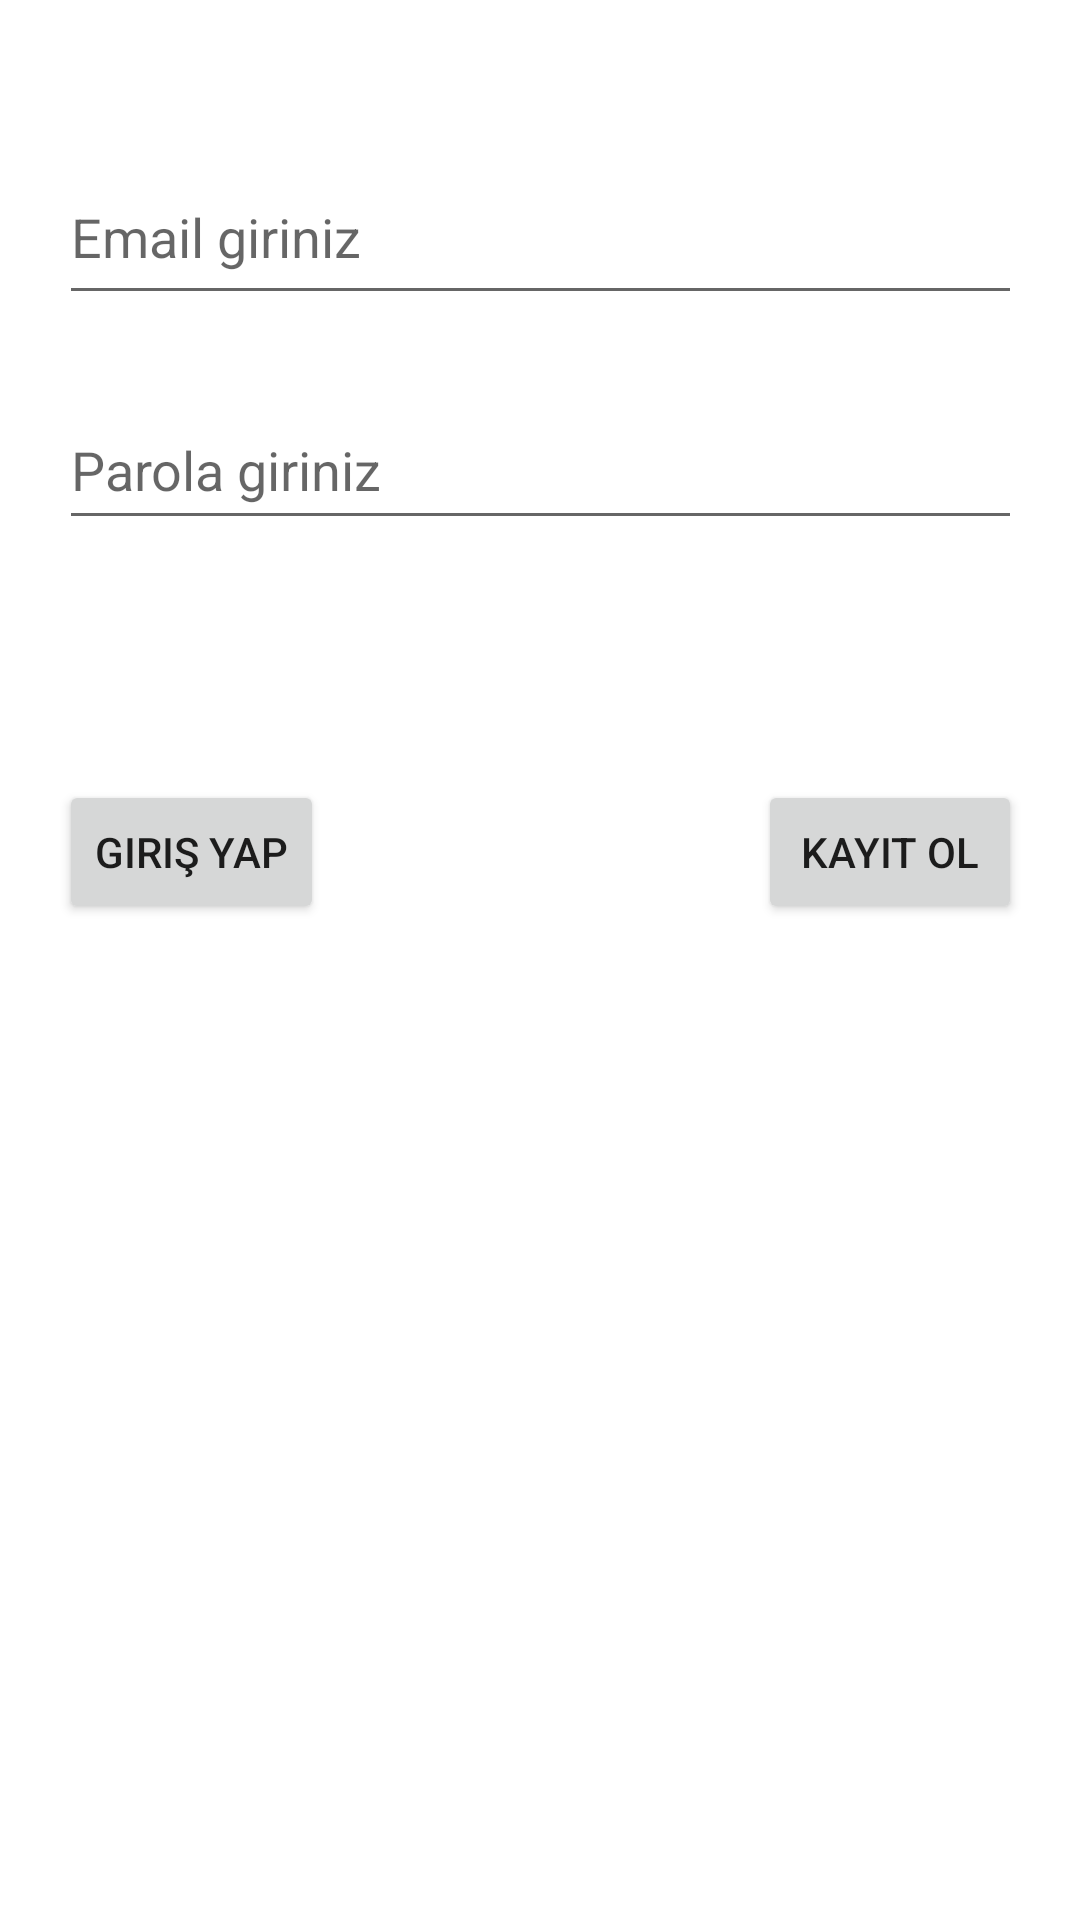

Android layout source for this screen:
<!-- AndroidManifest.xml: application theme Theme.InstagramCloneErhanIkinci -->
<!-- res/layout/activity_main.xml -->
<?xml version="1.0" encoding="utf-8"?>
<androidx.constraintlayout.widget.ConstraintLayout xmlns:android="http://schemas.android.com/apk/res/android"
    xmlns:app="http://schemas.android.com/apk/res-auto"
    xmlns:tools="http://schemas.android.com/tools"
    android:layout_width="match_parent"
    android:layout_height="match_parent"
    tools:context=".view.MainActivity">

    <EditText
        android:id="@+id/emailText"
        android:layout_width="321dp"
        android:layout_height="55dp"
        android:layout_marginTop="50dp"
        android:ems="10"
        android:hint="Email giriniz"
        android:inputType="textPersonName"
        app:layout_constraintEnd_toEndOf="parent"
        app:layout_constraintStart_toStartOf="parent"
        app:layout_constraintTop_toTopOf="parent" />

    <EditText
        android:id="@+id/passwordText"
        android:layout_width="321dp"
        android:layout_height="50dp"
        android:layout_marginTop="25dp"
        android:ems="10"
        android:hint="Parola giriniz"
        android:inputType="textPersonName"
        app:layout_constraintEnd_toEndOf="parent"
        app:layout_constraintStart_toStartOf="parent"
        app:layout_constraintTop_toBottomOf="@+id/emailText" />

    <Button
        android:id="@+id/signInButton"
        android:layout_width="wrap_content"
        android:layout_height="wrap_content"
        android:layout_marginTop="80dp"
        android:onClick="signInClicked"
        android:text="Giriş Yap"
        app:layout_constraintStart_toStartOf="@+id/passwordText"
        app:layout_constraintTop_toBottomOf="@+id/passwordText" />

    <Button
        android:id="@+id/signUpButton"
        android:layout_width="wrap_content"
        android:layout_height="wrap_content"
        android:layout_marginTop="80dp"
        android:onClick="signUpClicked"
        android:text="Kayıt Ol"
        app:layout_constraintEnd_toEndOf="@+id/passwordText"
        app:layout_constraintTop_toBottomOf="@+id/passwordText" />
</androidx.constraintlayout.widget.ConstraintLayout>
<!-- resources referenced by this layout -->
<resources>
  <style name="Theme.InstagramCloneErhanIkinci" parent="Theme.MaterialComponents.DayNight.DarkActionBar">
          
          <item name="colorPrimary">@color/purple_500</item>
          <item name="colorPrimaryVariant">@color/purple_700</item>
          <item name="colorOnPrimary">@color/white</item>
          
          <item name="colorSecondary">@color/teal_200</item>
          <item name="colorSecondaryVariant">@color/teal_700</item>
          <item name="colorOnSecondary">@color/black</item>
          
          <item name="android:statusBarColor" tools:targetApi="l">?attr/colorPrimaryVariant</item>
          
      </style>
  <!-- not gathered from this repository: default colours our renderer supplied (Android Studio template values) -->
  <color name="purple_500">#FF6200EE</color>
  <color name="purple_700">#FF3700B3</color>
  <color name="teal_200">#FF03DAC5</color>
  <color name="teal_700">#FF018786</color>
  <color name="black">#FF000000</color>
  <color name="white">#FFFFFFFF</color>
</resources>
